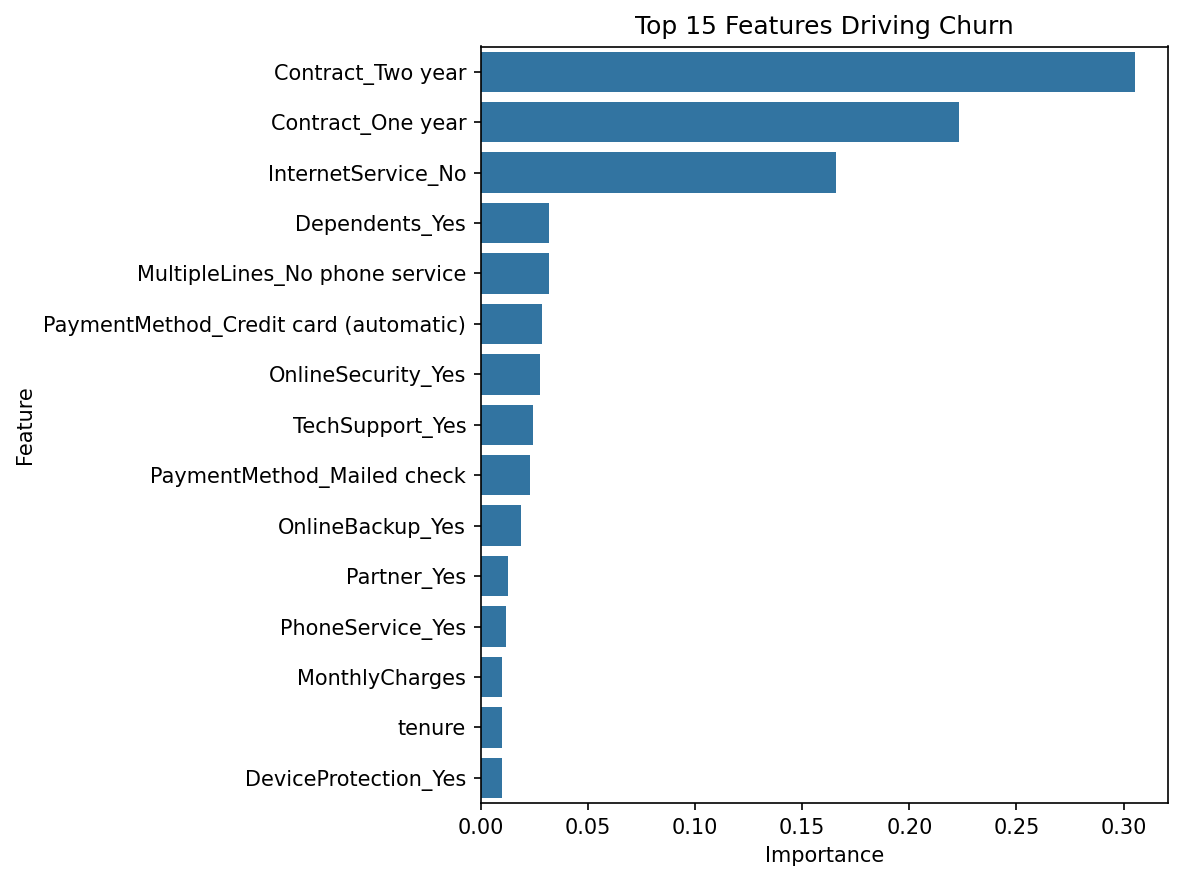

The data file committed next to this chart (first rows):
Feature, Importance
Contract_Two year, 0.3053
Contract_One year, 0.223
InternetService_No, 0.1656
Dependents_Yes, 0.03179
MultipleLines_No phone service, 0.03167
PaymentMethod_Credit card (automatic), 0.02864
OnlineSecurity_Yes, 0.02768
TechSupport_Yes, 0.02415
PaymentMethod_Mailed check, 0.02284
OnlineBackup_Yes, 0.0186
Partner_Yes, 0.01265
PhoneService_Yes, 0.01194
MonthlyCharges, 0.00986
tenure, 0.009832
DeviceProtection_Yes, 0.009826
